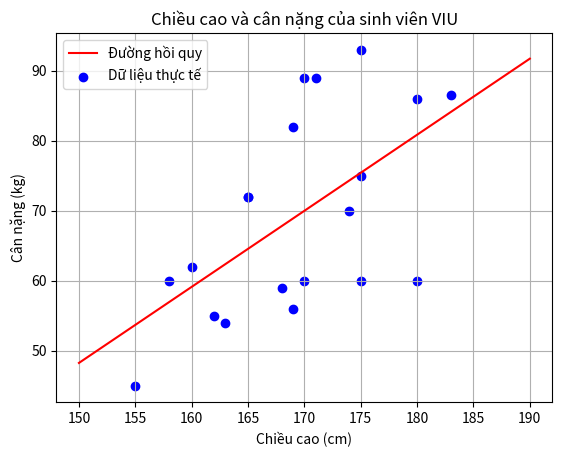

Write the Python code that produced this figure.
import numpy as np
import matplotlib.pyplot as plt

X = np.array([
    180, 162, 183, 174, 160, 163, 180,
    165, 175, 170, 170, 169, 168, 175,
    169, 171, 155, 158, 175, 165
]).reshape(-1, 1)

y = np.array([
    86, 55, 86.5, 70, 62, 54, 60,
    72, 93, 89, 60, 82, 59, 75,
    56, 89, 45, 60, 60, 72
]).reshape(-1, 1)


X = np.insert(X, 0, 1, axis=1)

theta = np.linalg.inv(X.T @ X) @ X.T @ y

x1 = 150
x2 = 190
y1 = theta[0] + theta[1] * x1
y2 = theta[0] + theta[1] * x2

plt.plot([x1, x2], [y1, y2], 'r-', label='Đường hồi quy')
plt.scatter(X[:, 1], y, color='blue', label='Dữ liệu thực tế')
plt.xlabel('Chiều cao (cm)')
plt.ylabel('Cân nặng (kg)')
plt.title('Chiều cao và cân nặng của sinh viên VIU')
plt.legend()
plt.grid()
plt.show()